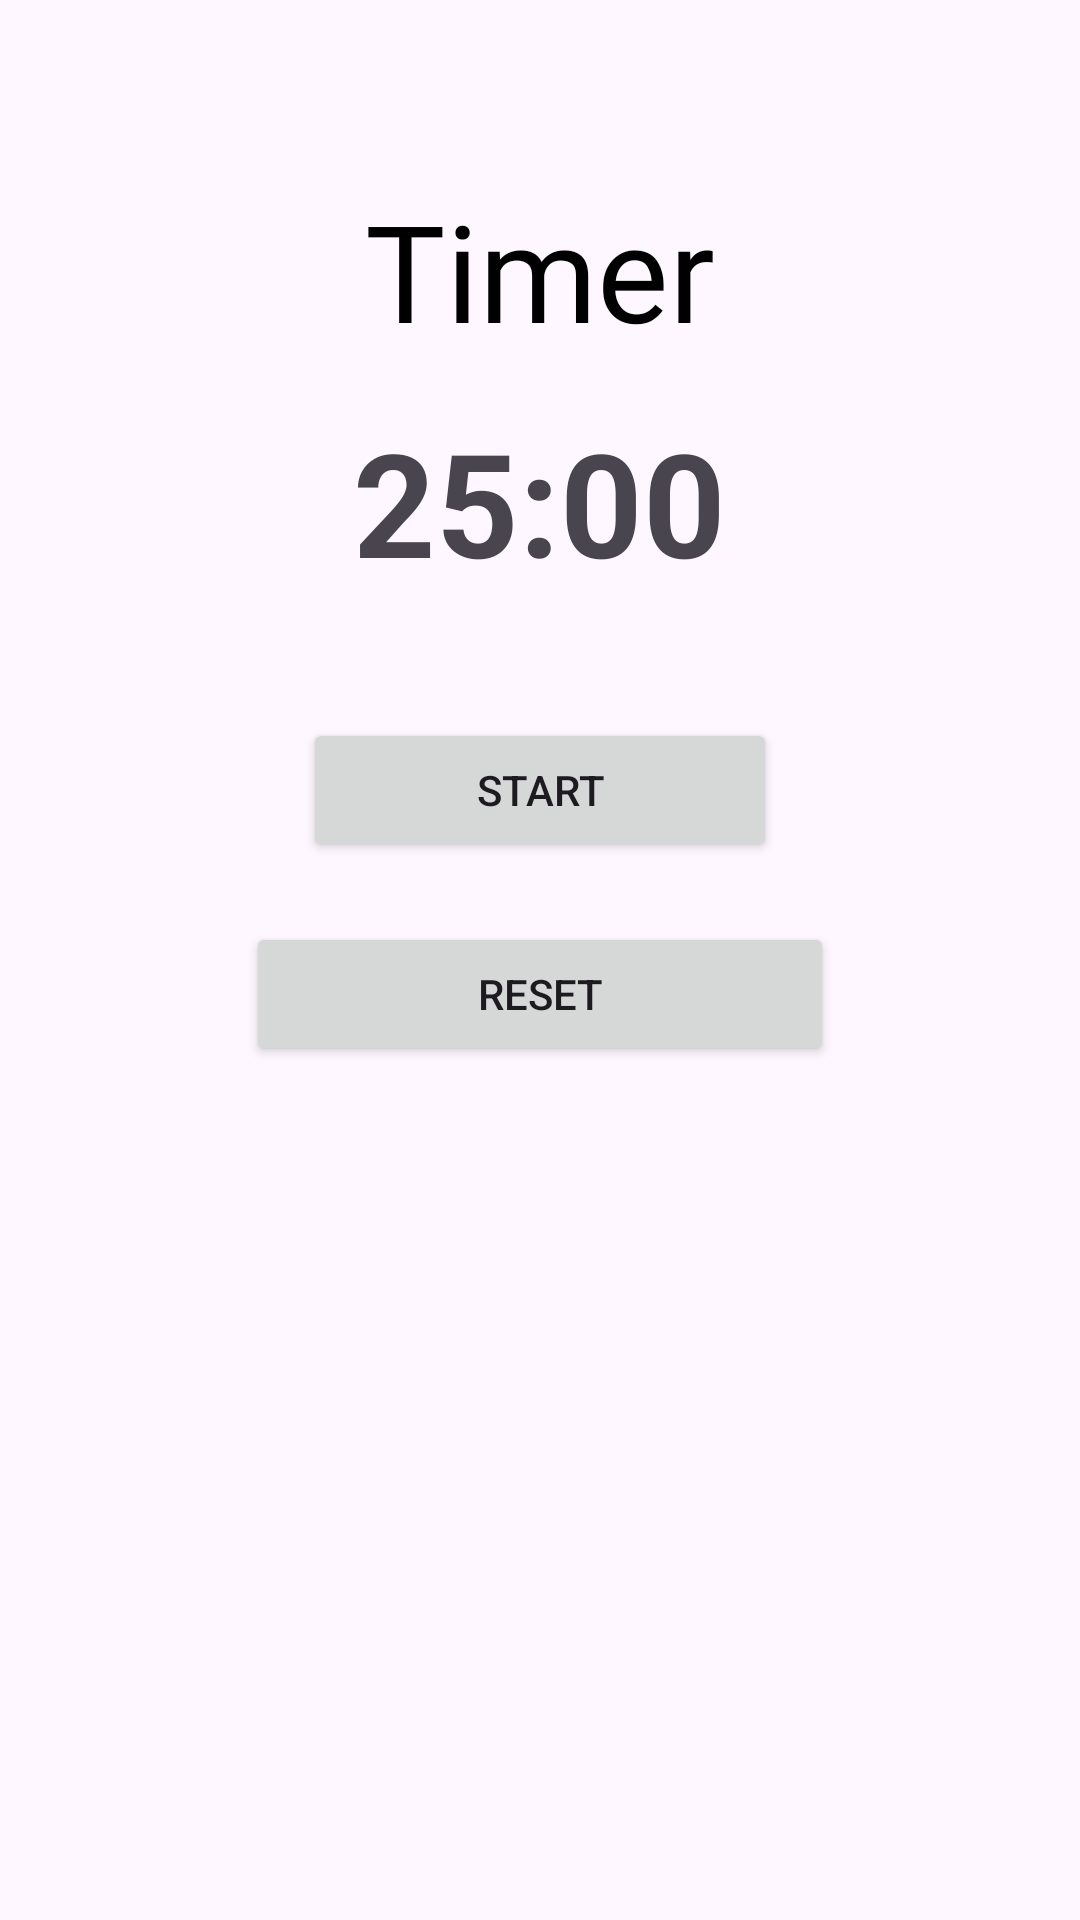

Layout XML and referenced resources for this Android screen:
<!-- AndroidManifest.xml: application theme Theme.HourGuardApplication -->
<!-- res/layout/activity_timer.xml -->
<?xml version="1.0" encoding="utf-8"?>
<LinearLayout xmlns:android="http://schemas.android.com/apk/res/android"
    xmlns:app="http://schemas.android.com/apk/res-auto"
    xmlns:tools="http://schemas.android.com/tools"
    android:id="@+id/main"
    android:layout_width="match_parent"
    android:layout_height="match_parent"
    android:orientation="vertical"
    tools:context=".TimerActivity">

    <TextView
        android:layout_width="wrap_content"
        android:layout_height="wrap_content"
        android:text="Timer"
        android:fontFamily="@font/aclonica"
        android:textSize="45dp"
        android:layout_marginBottom="15dp"
        android:layout_marginTop="60dp"
        android:textColor="@color/black"
        android:layout_gravity="center"/>


    <TextView
        android:id="@+id/textViewTimer"
        android:text="25:00"
        android:textSize="48sp"
        android:textStyle="bold"
        android:layout_marginBottom="20dp"
        android:layout_gravity="center"
        android:layout_width="wrap_content"
        android:layout_height="wrap_content" />

    <Button
        android:id="@+id/buttonStartPause"
        android:layout_width="158dp"
        android:layout_gravity="center"
        android:layout_height="wrap_content"
        android:layout_marginTop="20dp"
        android:layout_marginBottom="20dp"
        android:text="Start" />

    <Button
        android:id="@+id/buttonReset"
        android:layout_width="196dp"
        android:layout_height="wrap_content"
        android:layout_gravity="center"
        android:text="Reset" />

</LinearLayout>
<!-- resources referenced by this layout -->
<resources>
  <color name="black">#FF000000</color>
  <style name="Theme.HourGuardApplication" parent="Base.Theme.HourGuardApplication" />
  <style name="Base.Theme.HourGuardApplication" parent="Theme.Material3.DayNight.NoActionBar">
          
          
      </style>
</resources>
